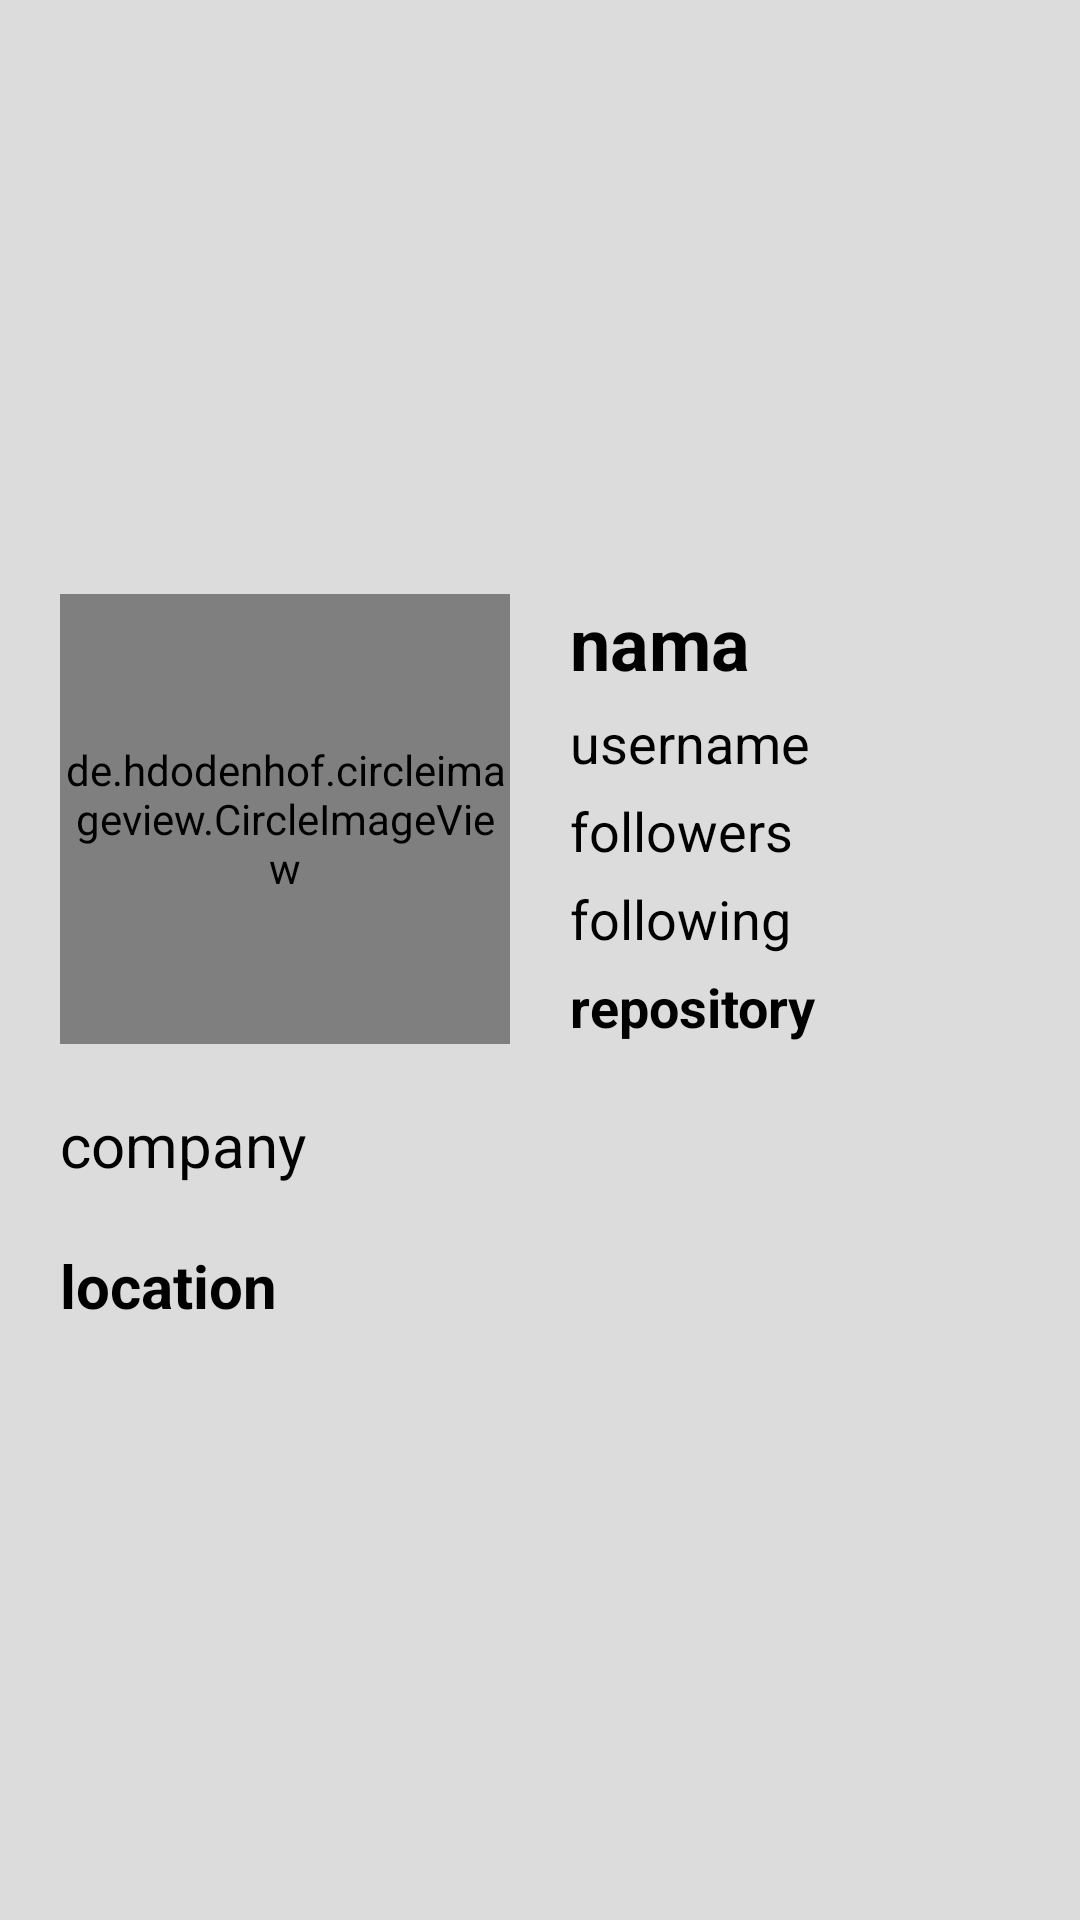

Layout XML and referenced resources for this Android screen:
<!-- AndroidManifest.xml: application theme Theme.GithubKimSubmission1 -->
<!-- res/layout/detail_people.xml -->
<?xml version="1.0" encoding="utf-8"?>
<ScrollView xmlns:android="http://schemas.android.com/apk/res/android"
    android:layout_width="match_parent"
    android:layout_height="match_parent"
    android:background="#DDDCDC"
    android:orientation="vertical">

    <LinearLayout
        android:layout_width="match_parent"
        android:layout_height="wrap_content"
        android:layout_marginHorizontal="10dp"
        android:orientation="vertical"
        android:layout_gravity="center"
        android:background="@drawable/bg_kotak">

        <LinearLayout
            android:layout_width="match_parent"
            android:layout_height="wrap_content"
            android:gravity="center"
            android:padding="10dp"
            android:orientation="horizontal">

            <de.hdodenhof.circleimageview.CircleImageView xmlns:app="http://schemas.android.com/apk/res-auto"
                android:id="@+id/foto_detail"
                android:layout_width="150dp"
                android:layout_height="150dp"
                android:src="@color/cardview_dark_background"
                app:civ_border_color="#FF909090"
                app:civ_border_width="2dp" />

            <LinearLayout
                android:layout_width="match_parent"
                android:layout_height="wrap_content"
                android:orientation="vertical">

                <TextView
                    android:id="@+id/nama_detail"
                    android:layout_width="wrap_content"
                    android:layout_height="wrap_content"
                    android:layout_marginStart="20dp"
                    android:text="@string/nama_asli_pengguna"
                    android:textColor="@color/black"
                    android:textSize="24sp"
                    android:textStyle="bold" />

                <TextView
                    android:id="@+id/username_detail"
                    android:layout_width="wrap_content"
                    android:layout_height="wrap_content"
                    android:layout_marginStart="20dp"
                    android:layout_marginTop="5dp"
                    android:text="@string/nama_pengguna"
                    android:textColor="@color/black"
                    android:textSize="18sp" />

                <TextView
                    android:id="@+id/follower_detail"
                    android:layout_width="wrap_content"
                    android:layout_height="wrap_content"
                    android:layout_marginStart="20dp"
                    android:layout_marginTop="5dp"
                    android:text="@string/followers_pengguna"
                    android:textColor="@color/black"
                    android:textSize="18sp" />

                <TextView
                    android:id="@+id/following_detail"
                    android:layout_width="wrap_content"
                    android:layout_height="wrap_content"
                    android:layout_marginStart="20dp"
                    android:layout_marginTop="5dp"
                    android:text="@string/following_pengguna"
                    android:textColor="@color/black"
                    android:textSize="18sp" />

                <TextView
                    android:layout_marginStart="20dp"
                    android:layout_marginTop="5dp"
                    android:id="@+id/repo_detail"
                    android:layout_width="wrap_content"
                    android:layout_height="wrap_content"
                    android:text="@string/repo_pengguna"
                    android:textColor="@color/black"
                    android:textStyle="bold"
                    android:textSize="18sp" />
            </LinearLayout>
        </LinearLayout>

        <TextView
            android:layout_marginStart="10dp"
            android:id="@+id/company_detail"
            android:layout_width="wrap_content"
            android:layout_height="wrap_content"
            android:layout_marginVertical="10dp"
            android:text="@string/company_pengguna"
            android:textColor="@color/black"
            android:textSize="20sp" />

        <TextView
            android:layout_marginStart="10dp"
            android:id="@+id/location_detail"
            android:layout_width="wrap_content"
            android:textSize="20sp"
            android:textStyle="bold"
            android:layout_height="wrap_content"
            android:layout_marginVertical="10dp"
            android:text="@string/loc_pengguna"
            android:textColor="@color/black" />
    </LinearLayout>
</ScrollView>
<!-- resources referenced by this layout -->
<resources>
  <string name="company_pengguna">company</string>
  <string name="followers_pengguna">followers</string>
  <string name="following_pengguna">following</string>
  <string name="loc_pengguna">location</string>
  <string name="nama_asli_pengguna">nama</string>
  <string name="nama_pengguna">username</string>
  <string name="repo_pengguna">repository</string>
  <style name="Theme.GithubKimSubmission1" parent="Theme.MaterialComponents.DayNight.DarkActionBar">
          
          <item name="colorPrimary">@color/purple_500</item>
          <item name="colorPrimaryVariant">@color/purple_700</item>
          <item name="colorOnPrimary">@color/white</item>
          
          <item name="colorSecondary">@color/teal_200</item>
          <item name="colorSecondaryVariant">@color/teal_700</item>
          <item name="colorOnSecondary">@color/black</item>
          
          <item name="android:statusBarColor" tools:targetApi="l">?attr/colorPrimaryVariant</item>
          
      </style>
  <!-- not gathered from this repository: default colours our renderer supplied (Android Studio template values) -->
  <color name="purple_500">#FF6200EE</color>
  <color name="purple_700">#FF3700B3</color>
  <color name="teal_200">#FF03DAC5</color>
  <color name="teal_700">#FF018786</color>
  <color name="black">#FF000000</color>
  <color name="white">#FFFFFFFF</color>
</resources>
